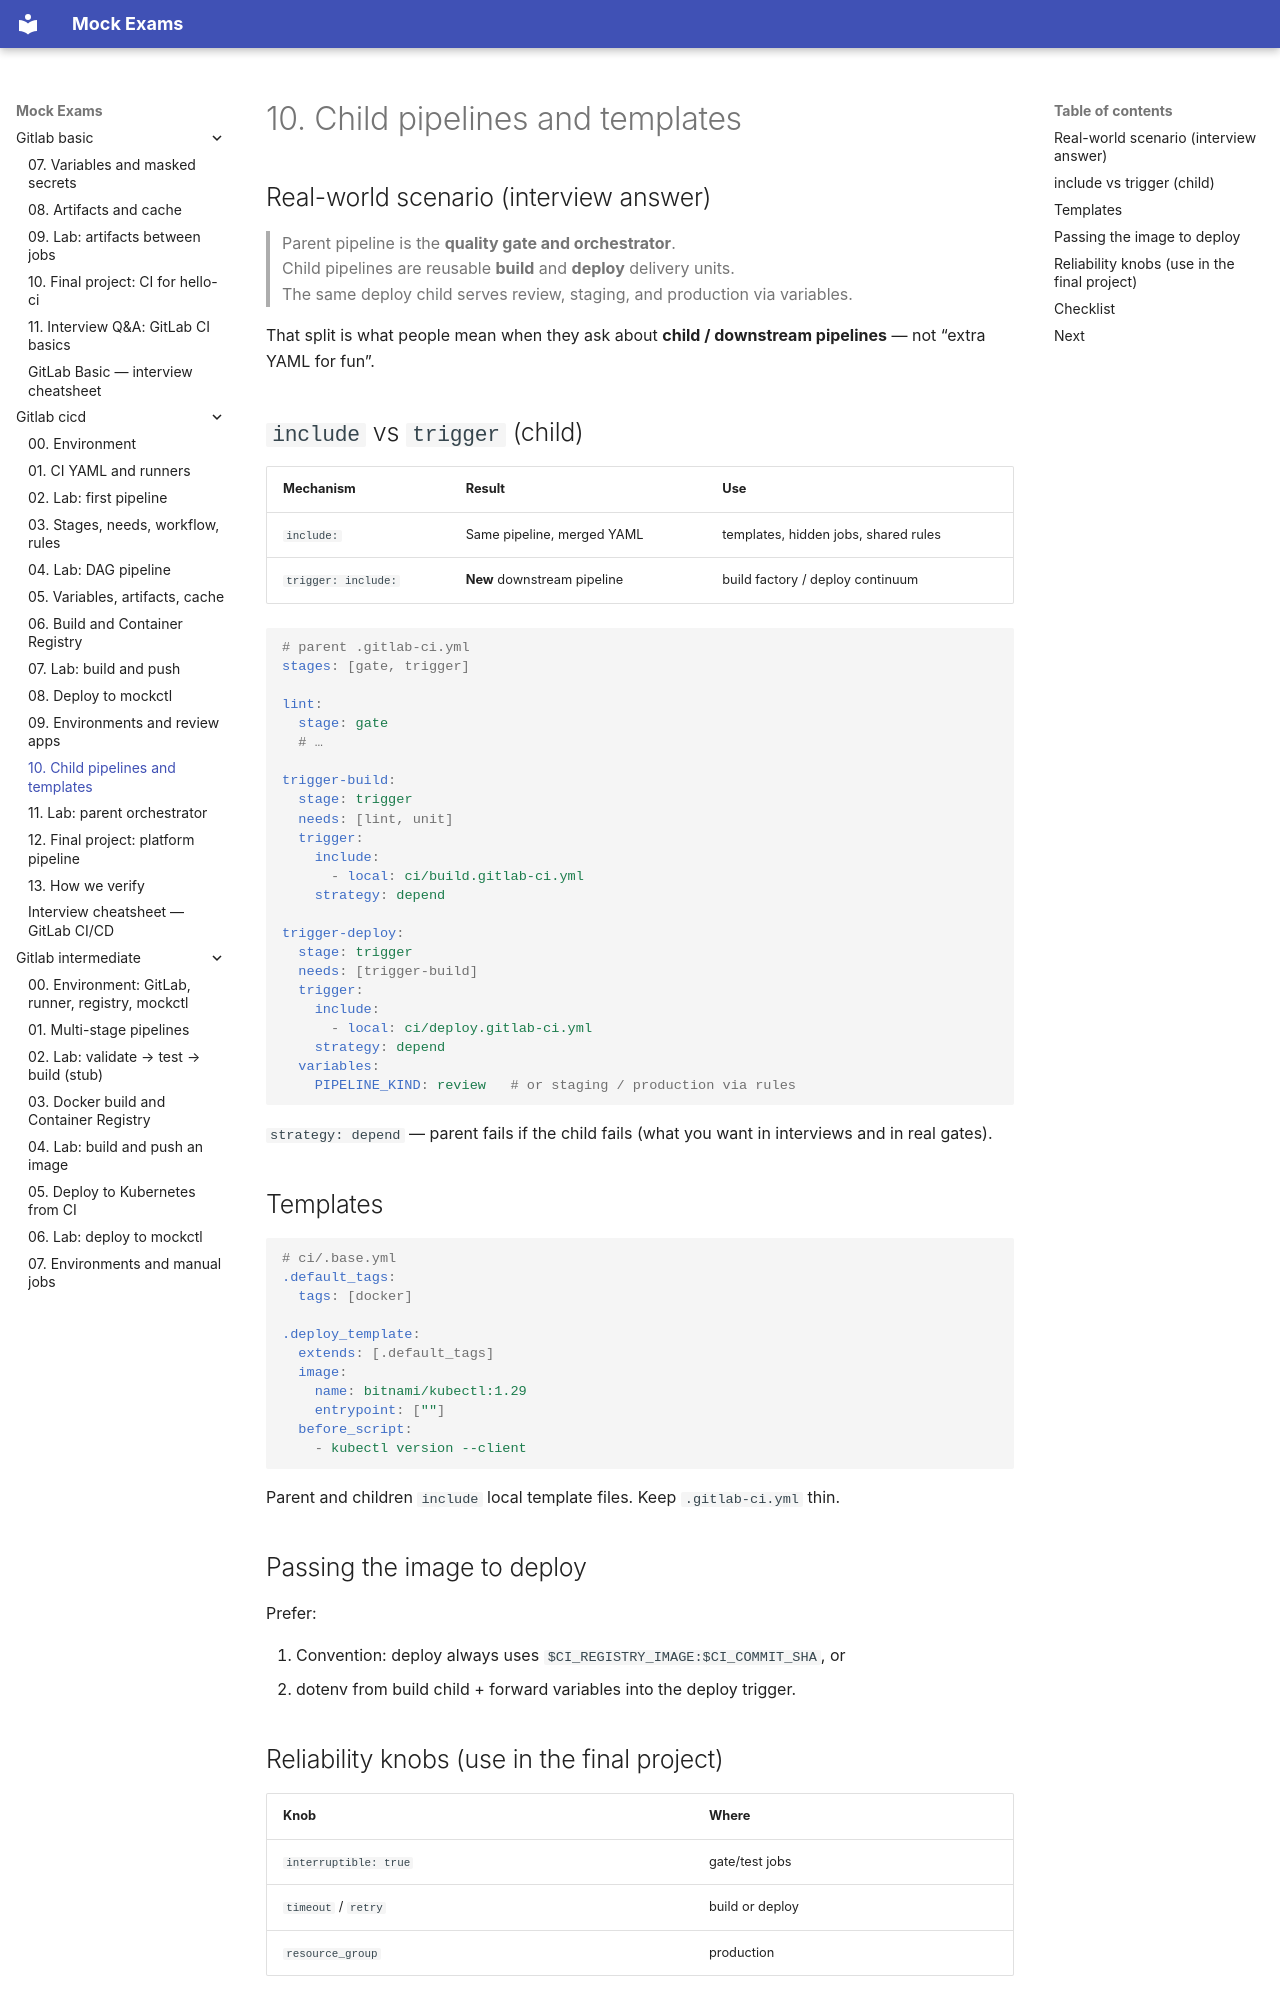

repository: FedorArbuzov/mock-exams · page: gitlab-cicd/10-child-pipelines-and-templates/index.html · generator: mkdocs

# 10. Child pipelines and templates

## Real-world scenario (interview answer)

> Parent pipeline is the **quality gate and orchestrator**.  
> Child pipelines are reusable **build** and **deploy** delivery units.  
> The same deploy child serves review, staging, and production via variables.

That split is what people mean when they ask about **child / downstream pipelines** — not “extra YAML for fun”.

## `include` vs `trigger` (child)

| Mechanism | Result | Use |
|---|---|---|
| `include:` | Same pipeline, merged YAML | templates, hidden jobs, shared rules |
| `trigger: include:` | **New** downstream pipeline | build factory / deploy continuum |

```yaml
# parent .gitlab-ci.yml
stages: [gate, trigger]

lint:
  stage: gate
  # …

trigger-build:
  stage: trigger
  needs: [lint, unit]
  trigger:
    include:
      - local: ci/build.gitlab-ci.yml
    strategy: depend

trigger-deploy:
  stage: trigger
  needs: [trigger-build]
  trigger:
    include:
      - local: ci/deploy.gitlab-ci.yml
    strategy: depend
  variables:
    PIPELINE_KIND: review   # or staging / production via rules
```

`strategy: depend` — parent fails if the child fails (what you want in interviews and in real gates).

## Templates

```yaml
# ci/.base.yml
.default_tags:
  tags: [docker]

.deploy_template:
  extends: [.default_tags]
  image:
    name: bitnami/kubectl:1.29
    entrypoint: [""]
  before_script:
    - kubectl version --client
```

Parent and children `include` local template files. Keep `.gitlab-ci.yml` thin.

## Passing the image to deploy

Prefer:

1. Convention: deploy always uses `$CI_REGISTRY_IMAGE:$CI_COMMIT_SHA`, or  
2. dotenv from build child + forward variables into the deploy trigger.
